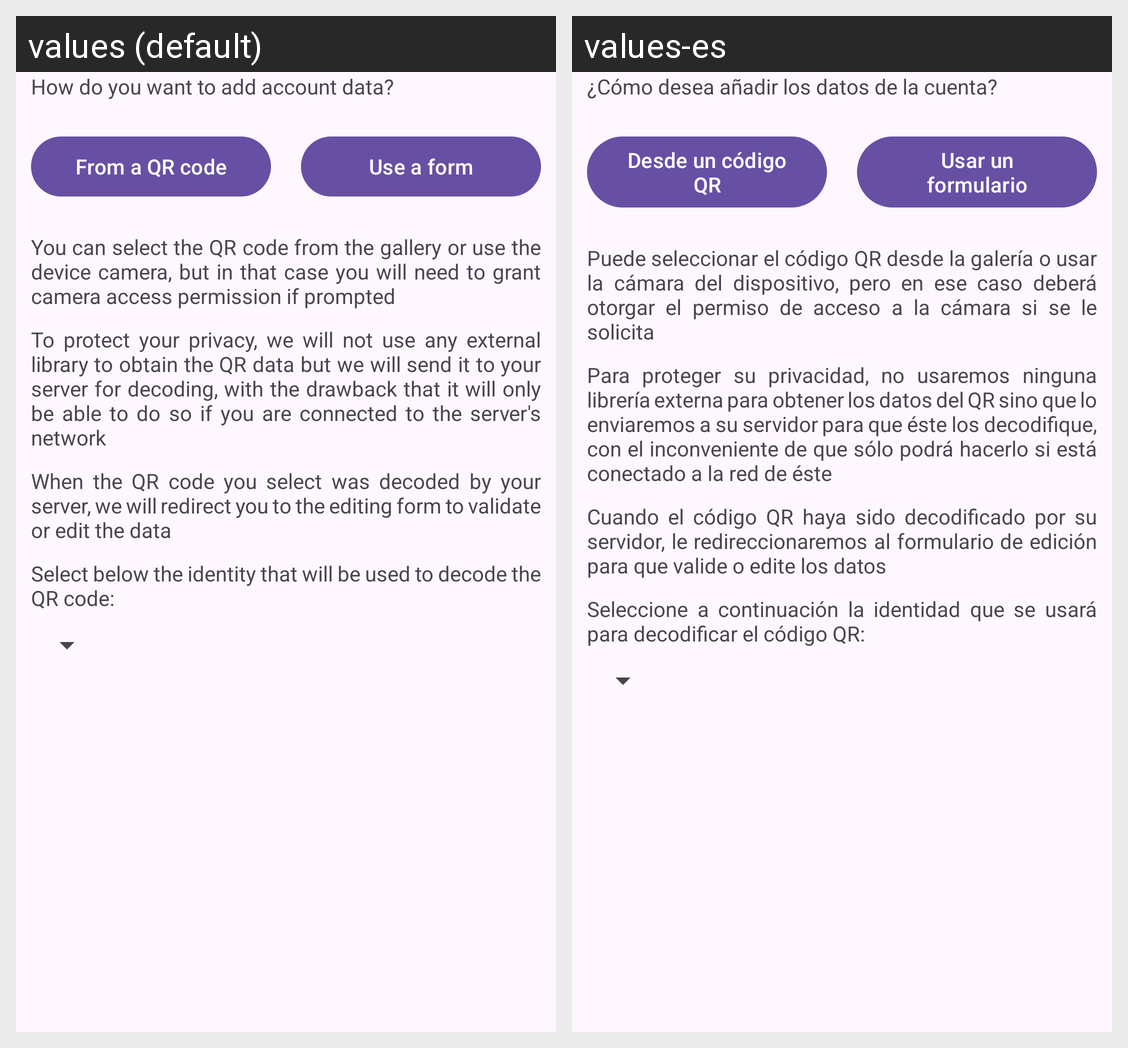

Translations of the strings shown on this Android screen, per locale in the grid:
Android screen res/layout/select_how_add_account_data_activity.xml rendered under 2 locales, left to right: values (default), values-es. Device: Nexus 5 (rendered at 1080×1920; each locale shown at half size, 540×960, under a caption strip naming it); theme Theme.AppTheme.
Strings drawn on this screen, with the default value and each locale's value (text and hints the layout hard-codes, and strings that could not be matched under every locale, appear in the picture but are not listed):

how_do_you_want_to_add_account_data
  values: How do you want to add account data?
  values-es: ¿Cómo desea añadir los datos de la cuenta?

add_account_data_from_a_qr_code
  values: From a QR code
  values-es: Desde un código QR

add_account_data_from_a_form
  values: Use a form
  values-es: Usar un formulario

camera_permission_is_optional
  values: You can select the QR code from the gallery or use the device camera, but in that case you will need to grant camera access permission if prompted
  values-es: Puede seleccionar el código QR desde la galería o usar la cámara del dispositivo, pero en ese caso deberá otorgar el permiso de acceso a la cámara si se le solicita

no_external_qr_libraries_be_used
  values: To protect your privacy, we will not use any external library to obtain the QR data but we will send it to your server for decoding, with the drawback that it will only be able to do so if you are connected to the server's network
  values-es: Para proteger su privacidad, no usaremos ninguna librería externa para obtener los datos del QR sino que lo enviaremos a su servidor para que éste los decodifique, con el inconveniente de que sólo podrá hacerlo si está conectado a la red de éste

you_can_edit_qr_data_when_decoded
  values: When the QR code you select was decoded by your server, we will redirect you to the editing form to validate or edit the data
  values-es: Cuando el código QR haya sido decodificado por su servidor, le redireccionaremos al formulario de edición para que valide o edite los datos

select_server_identity_header
  values: Select below the identity that will be used to decode the QR code:
  values-es: Seleccione a continuación la identidad que se usará para decodificar el código QR:
